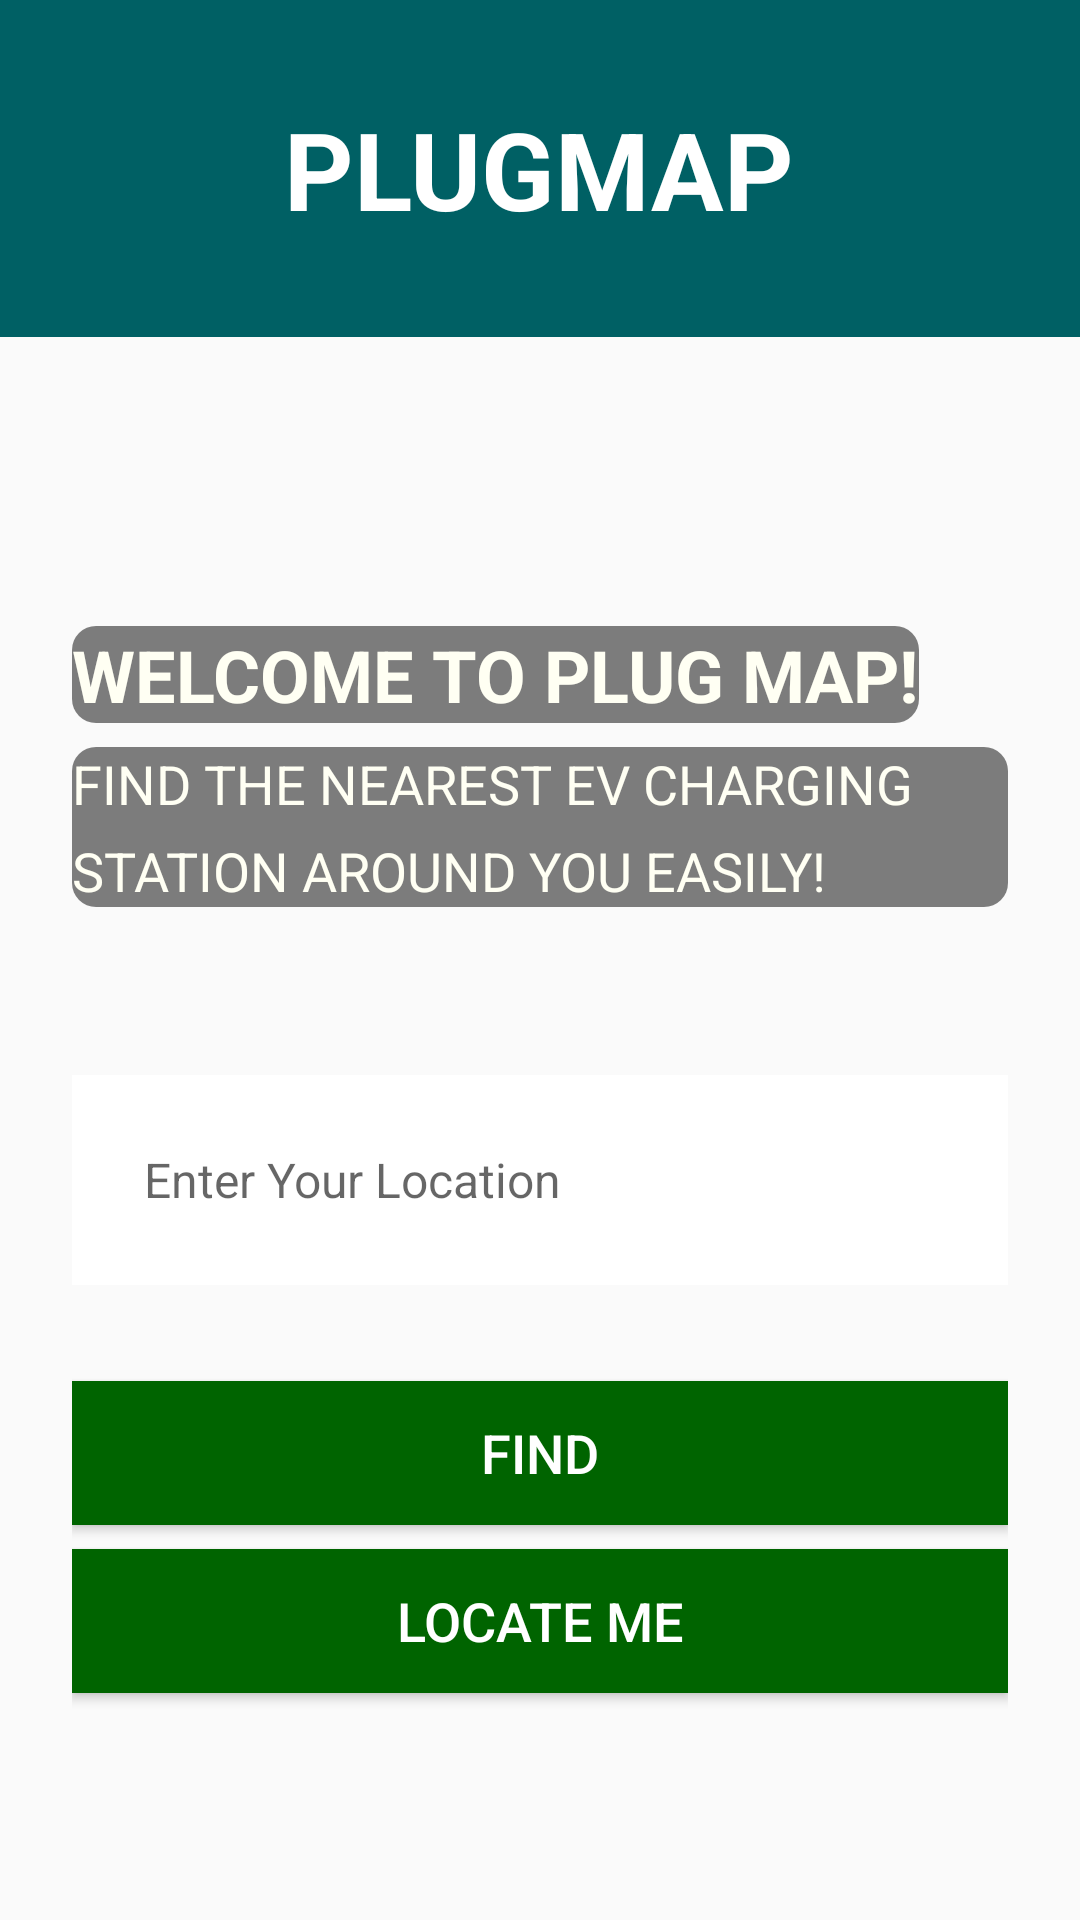

Layout XML and referenced resources for this Android screen:
<!-- AndroidManifest.xml: application theme Theme.PlugMap -->
<!-- res/layout/main_activity.xml -->
<?xml version="1.0" encoding="utf-8"?>
<RelativeLayout xmlns:android="http://schemas.android.com/apk/res/android"
    xmlns:tools="http://schemas.android.com/tools"
    android:id="@+id/head"
    android:layout_width="match_parent"
    android:layout_height="match_parent"
    android:background="@drawable/background_img">



    <LinearLayout
        android:id="@+id/headerContent"
        android:layout_width="match_parent"
        android:layout_height="wrap_content"
        android:background="#006064"
        android:gravity="center"
        android:orientation="vertical"
        android:padding="32dp">

        <TextView
            android:layout_width="wrap_content"
            android:layout_height="wrap_content"
            android:text="PLUGMAP"
            android:textColor="#FFFFFF"
            android:textSize="36sp"
            android:textStyle="bold" />
    </LinearLayout>

    
    <LinearLayout
        android:id="@+id/bodyContent"
        android:layout_width="match_parent"
        android:layout_height="match_parent"
        android:layout_below="@id/headerContent"
        android:background="@drawable/background_img"
        android:orientation="vertical"
        android:padding="24dp">

        <TextView
            android:id="@+id/messageText"
            android:layout_width="wrap_content"
            android:layout_height="wrap_content"
            android:layout_marginTop="32dp"
            android:lineSpacingExtra="8dp"
            android:text=""
            android:textColor="#121212"
            android:textSize="18sp" />

        <TextView
            android:layout_width="wrap_content"
            android:layout_height="wrap_content"
            android:layout_marginTop="16dp"
            android:lineSpacingExtra="8dp"
            android:text="WELCOME TO PLUG MAP!"
            android:textColor="#FFFFF3"
            android:textSize="24sp"
            android:background="@drawable/bg_blur"
            android:textStyle="bold" />

        <TextView
            android:layout_width="wrap_content"
            android:layout_height="wrap_content"
            android:layout_marginTop="8dp"
            android:lineSpacingExtra="8dp"
            android:text="FIND THE NEAREST EV CHARGING STATION AROUND YOU EASILY!"
            android:textColor="#FFFFF3"
            android:background="@drawable/bg_blur"
            android:textSize="18sp" />

        
        <Space
            android:layout_width="match_parent"
            android:layout_height="56dp" />

        <EditText
            android:id="@+id/locationInput"
            android:layout_width="match_parent"
            android:layout_height="70dp"
            android:layout_marginBottom="16dp"
            android:hint="Enter Your Location"
            android:padding="24dp"
            android:textColor="#121212"
            android:textSize="16sp"
            android:background="#FFFFFF" />

        <Button
            android:id="@+id/findButton"
            android:layout_width="match_parent"
            android:layout_height="wrap_content"
            android:layout_marginTop="16dp"
            android:text="FIND"
            android:textColor="#FFFFFF"
            android:textSize="18sp"
            android:background="#006400" />

        <Button
            android:id="@+id/locateMeButton"
            android:layout_width="match_parent"
            android:layout_height="wrap_content"
            android:layout_marginTop="8dp"
            android:text="Locate Me"
            android:textColor="#FFFFFF"
            android:textSize="18sp"
            android:background="#006400" />

    </LinearLayout>

</RelativeLayout>
<!-- resources referenced by this layout -->
<resources>
  <!-- drawable bg_blur (drawable) -->
  <?xml version="1.0" encoding="utf-8"?>
  <shape xmlns:android="http://schemas.android.com/apk/res/android">
      <solid android:color="#80000000" /> 
      <corners android:radius="8dp" /> 
  </shape>
  <style name="Theme.PlugMap" parent="Theme.AppCompat.Light.NoActionBar">
          
          <item name="colorPrimary">@color/primaryColor</item>
          <item name="colorPrimaryDark">@color/primaryDarkColor</item>
          <item name="colorAccent">@color/accentColor</item>
      </style>
  <color name="primaryColor">@color/purple_500</color>
  <color name="primaryDarkColor">@color/purple_700</color>
  <color name="accentColor">@color/teal_200</color>
  <color name="purple_500">#FF6200EE</color>
  <color name="purple_700">#FF3700B3</color>
  <color name="teal_200">#FF03DAC5</color>
</resources>
